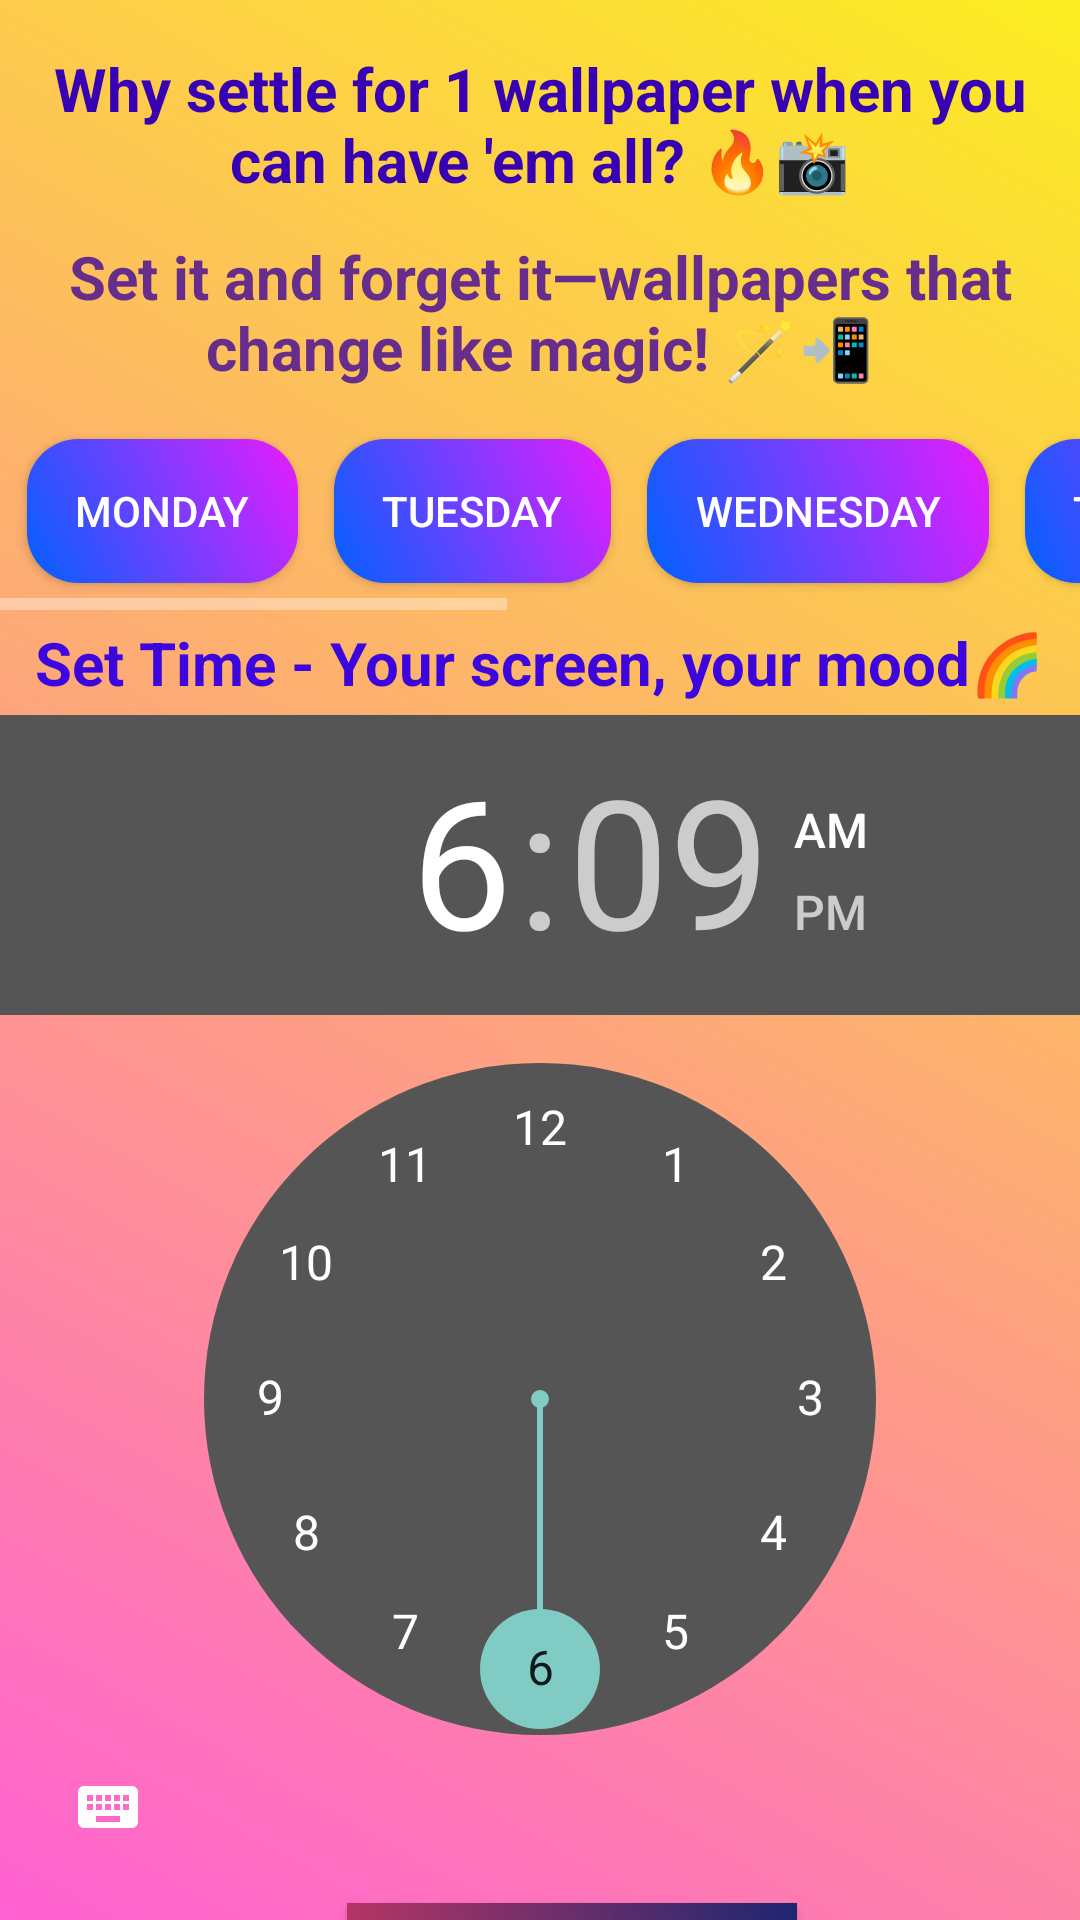

Layout XML and referenced resources for this Android screen:
<!-- AndroidManifest.xml: activity theme Theme.AppCompat -->
<!-- res/layout/activity_main.xml -->
<?xml version="1.0" encoding="utf-8"?>
<androidx.constraintlayout.widget.ConstraintLayout
    xmlns:android="http://schemas.android.com/apk/res/android"
    xmlns:app="http://schemas.android.com/apk/res-auto"
    xmlns:tools="http://schemas.android.com/tools"
    android:layout_width="match_parent"
    android:layout_height="match_parent"
    android:background="@drawable/background_gradient"
    tools:context=".MainActivity">

    


    


    

    

    

    

    <TextView
        android:id="@+id/timeChoose"
        android:layout_width="wrap_content"
        android:layout_height="wrap_content"
        android:layout_marginTop="16dp"
        android:gravity="center"
        android:text="Why settle for 1 wallpaper when you can have 'em all? 🔥📸"
        android:textAlignment="center"

        android:textColor="@color/purple_700"
        android:textSize="20dp"
        android:textStyle="bold"
        app:layout_constraintEnd_toEndOf="parent"
        app:layout_constraintStart_toStartOf="parent"
        app:layout_constraintTop_toTopOf="parent" />

    <TextView
        android:id="@+id/addImageHeading"
        android:layout_width="wrap_content"
        android:layout_height="wrap_content"

        android:layout_marginTop="12dp"
        android:gravity="center"
        android:text="Set it and forget it—wallpapers that change like magic! 🪄📲"
        android:textAlignment="center"
        android:textColor="#662D8C"
        android:textSize="20dp"
        android:textStyle="bold"
        app:layout_constraintEnd_toEndOf="parent"
        app:layout_constraintHorizontal_bias="0.0"
        app:layout_constraintStart_toStartOf="parent"
        app:layout_constraintTop_toBottomOf="@+id/timeChoose" />

    <HorizontalScrollView
        android:id="@+id/daysScrollView"
        android:layout_width="match_parent"
        android:layout_height="wrap_content"
        android:layout_marginTop="8dp"
        app:layout_constraintEnd_toEndOf="parent"
        app:layout_constraintHorizontal_bias="0.0"
        app:layout_constraintStart_toStartOf="parent"
        app:layout_constraintTop_toBottomOf="@id/addImageHeading">

        <LinearLayout
            android:layout_width="wrap_content"
            android:layout_height="wrap_content"
            android:gravity="center"
            android:orientation="horizontal"
            android:padding="3dp">

            

            <Button
                android:id="@+id/mondayButton"
                android:layout_width="wrap_content"
                android:layout_height="wrap_content"
                android:layout_margin="6dp"
                android:background="@drawable/selector_button"
                android:text="Monday"
                android:textColor="@android:color/white" />

            <Button
                android:id="@+id/tuesdayButton"
                android:layout_width="wrap_content"
                android:layout_height="wrap_content"
                android:layout_margin="6dp"
                android:background="@drawable/selector_button"
                android:text="Tuesday"
                android:textColor="@android:color/white" />

            <Button
                android:id="@+id/wednesdayButton"
                android:layout_width="wrap_content"
                android:layout_height="wrap_content"
                android:layout_margin="6dp"
                android:background="@drawable/selector_button"
                android:text="Wednesday"
                android:textColor="@android:color/white" />

            <Button
                android:id="@+id/thursdayButton"
                android:layout_width="wrap_content"
                android:layout_height="wrap_content"
                android:layout_margin="6dp"
                android:background="@drawable/selector_button"
                android:text="Thursday"
                android:textColor="@android:color/white" />

            <Button
                android:id="@+id/fridayButton"
                android:layout_width="wrap_content"
                android:layout_height="wrap_content"
                android:layout_margin="6dp"
                android:background="@drawable/selector_button"
                android:text="Friday"
                android:textColor="@android:color/white" />

            <Button
                android:id="@+id/saturdayButton"
                android:layout_width="wrap_content"
                android:layout_height="wrap_content"
                android:layout_margin="6dp"
                android:background="@drawable/selector_button"
                android:text="Saturday"
                android:textColor="@android:color/white" />

            <Button
                android:id="@+id/sundayButton"
                android:layout_width="wrap_content"
                android:layout_height="wrap_content"
                android:layout_margin="6dp"
                android:background="@drawable/selector_button"
                android:text="Sunday"
                android:textColor="@android:color/white" />

        </LinearLayout>
    </HorizontalScrollView>

    <TextView
        android:id="@+id/timePickerLabel"
        android:layout_width="wrap_content"
        android:layout_height="wrap_content"
        android:layout_marginTop="4dp"
        android:gravity="center"
        android:text="Set Time - Your screen, your mood🌈"
        android:textColor="#3d05dd"
        android:textSize="20dp"
        android:textStyle="bold"
        app:layout_constraintEnd_toEndOf="parent"
        app:layout_constraintStart_toStartOf="parent"
        app:layout_constraintTop_toBottomOf="@id/daysScrollView" />

    <TimePicker
        android:id="@+id/timePicker"
        android:layout_width="wrap_content"
        android:layout_height="wrap_content"
        android:layout_marginTop="4dp"
        android:backgroundTint="@color/teal_700"
        app:layout_constraintEnd_toEndOf="parent"
        app:layout_constraintHorizontal_bias="0.0"
        app:layout_constraintStart_toStartOf="parent"
        app:layout_constraintTop_toBottomOf="@id/timePickerLabel" />

    <ToggleButton
        android:id="@+id/toggleButton"
        android:layout_width="150dp"
        android:layout_height="wrap_content"
        android:layout_marginTop="8dp"
        android:background="@drawable/button_background_gradient"
        android:textOff="Wallpaper  ON"
        android:textOn="Wallpaper  OFF"
        android:textStyle="bold"

        app:layout_constraintBottom_toBottomOf="parent"
        app:layout_constraintEnd_toEndOf="parent"
        app:layout_constraintHorizontal_bias="0.551"
        app:layout_constraintStart_toStartOf="parent"
        app:layout_constraintTop_toBottomOf="@id/timePicker"
        app:layout_constraintVertical_bias="0.0" />

</androidx.constraintlayout.widget.ConstraintLayout>
<!-- resources referenced by this layout -->
<resources>
  <!-- drawable background_gradient (drawable) -->
  <?xml version="1.0" encoding="utf-8"?>
  <shape xmlns:android="http://schemas.android.com/apk/res/android">
      <gradient
          android:startColor="#FF61D2"
          android:endColor="#FCEE21"
          android:angle="45"/>
      <corners android:radius="0dp"/> 
  </shape>
  <!-- drawable button_background_gradient (drawable) -->
  <?xml version="1.0" encoding="utf-8"?>
  <shape xmlns:android="http://schemas.android.com/apk/res/android">
      <gradient
          android:startColor="#C33764"
          android:endColor="#1D2671"
          android:angle="45"/>
  </shape>
  <!-- drawable selector_button (drawable) -->
  <?xml version="1.0" encoding="utf-8"?>
  <shape xmlns:android="http://schemas.android.com/apk/res/android">
      <gradient
          android:startColor="#0061ff"
          android:endColor="#e81cff"
          android:angle="45"/> 
      <corners android:radius="17dp"/> 
      <padding
          android:left="16dp"
          android:right="16dp"
          android:top="8dp"
          android:bottom="8dp"/>
  </shape>
  <!-- not gathered from this repository: default colours our renderer supplied (Android Studio template values) -->
  <color name="purple_700">#FF3700B3</color>
  <color name="teal_700">#FF018786</color>
</resources>
